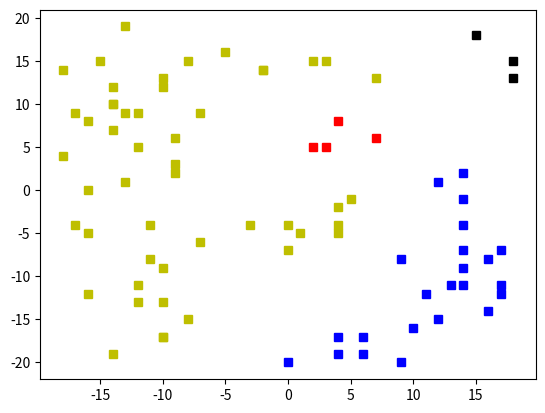
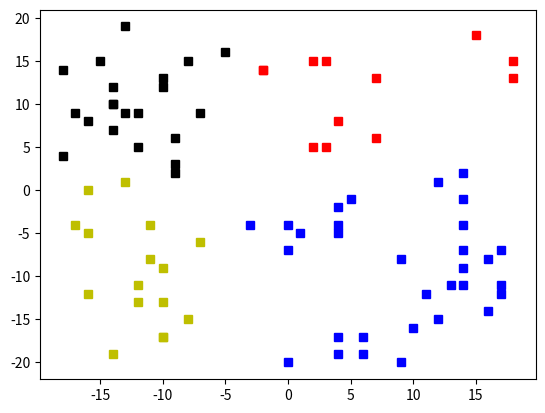
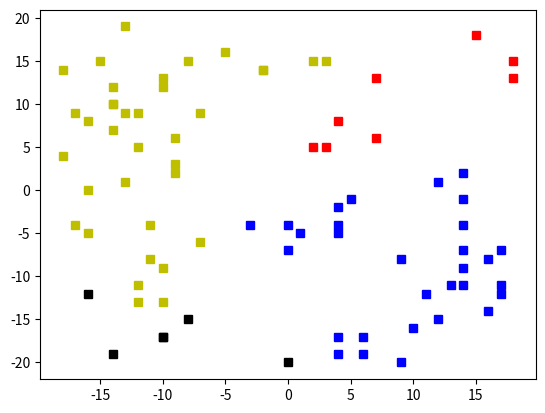

Source code (Python) for these figures, in order:
#!/usr/bin/env python2
# -*- coding: utf-8 -*-
"""
Created on Sat Mar 11 10:42:14 2017

@author: denya
"""
import numpy as np
import math
def center_mass(data, classes=4):
    first_len = len(data)
    table = data.copy()
#    print(data)
    li = [[i] for i in range(len(data))]
        
    for counter in range (first_len-classes):
        
        tabl = np.zeros((len(data),len(data)))
#        print(tabl)
        j = 0
        for i in range(len(data)):
            tabl[i][i] = 1000
            for j in range(i):
                dist = 0
            
                for k in range (len(data[0])):
              
                    dist += (data[i][k]-data[j][k])**2

                tabl[i][j] = tabl[j][i]=round((math.sqrt(dist)),2)
#        print(len(tabl),len(tabl[0]))
#        print(tabl)
        mi = np.amin(tabl)
#        print(mi)
        try:
            for ind_0,i in enumerate(tabl):
                for ind_1,j in enumerate(i):
                    if j == mi: raise StopIteration 
        except StopIteration: pass
                
        
        if ind_0>ind_1:    ind_0,ind_1=ind_1,ind_0
#        print(ind_0,ind_1)
        
        for j in range(len(data[classes-1])): 
#            print(data[ind_0],data[ind_1])
            c = len(li[ind_0])+len(li[ind_1])
            d = len(li[ind_1])
            e = len(li[ind_0])
#            print(c,len(li[ind_0]),len(li[ind_1]),"->")
            f = float(d*data[ind_0][j])
            g = float(e*data[ind_1][j])
#            print(f,g,c,"<__")
            data[ind_0][j] = float((f+g)/c)
#            print(f,g,c,"<__",data[ind_0][j])
#            print(data[ind_0],"<--")
        li[ind_0] += li[ind_1]
        li.remove(li[ind_1])        
        data = np.delete(data,(ind_1),axis=0)
#        print(data) 
#        print(li)
    import matplotlib.pyplot as plt
    fit1 = table[:,[0]]
    fit2 = table[:,[-1]]
#    print(fit1,fit2)

    x = []
    y = []
    for i in range (classes):
        k = []
        h = []
        for j in li[i]:
            k.append(float(fit1[j]) )
            h.append(float(fit2[j]))
        x.append(k)
        y.append(h)
#    print(x,y)
    
        
            
    plt.figure(3)
    plt.plot(x[0], y[0], 'rs', x[1], y[1] ,'bs', x[2], y[2], 'ys', x[3], y[3], 'ks' )
    
    
    
def fill(data):
    
    tabl=np.zeros((len(data),len(data)))
#    print(tabl)
    j = 0
    for i in range(len(data)):
        tabl[i][i] = 1000
        for j in range(i):
            dist = 0
            
            for k in range (len(data[0])):
              
                dist += (data[i][k]-data[j][k])**2

            tabl[i][j] = tabl[j][i]=round((math.sqrt(dist)),2)
    print(len(tabl),len(tabl[0]))   
    return tabl
    
    
def nn(tabl,li):
    
#    print(tabl)
    mi = np.amin(tabl)
#    print(mi)
    try:
        for ind_0,i in enumerate(tabl):
            for ind_1,j in enumerate(i):
                if j == mi: 
                    raise StopIteration 
    except StopIteration: pass
                
#    print(ind_0,ind_1)
    if ind_0>ind_1:    ind_0,ind_1=ind_1,ind_0
    li[ind_0] += li[ind_1]
    li.remove(li[ind_1])
    for j in range(len(tabl)):
        if j==ind_0 :
            tabl[j][ind_1] = 1000
        elif j==ind_1:
            tabl[j][ind_0] = 1000
#        print(j)
        else:
            tabl[j][ind_0] = min(tabl[j][ind_0],tabl[j][ind_1])
#            print(tabl[j][ind_0])
        tabl[ind_0][j] = tabl[j][ind_0]
    tabl = np.delete(tabl,(ind_1),axis=0)
    tabl = np.delete(tabl,(ind_1),axis=1)    
#    print(tabl)
    return tabl,li
    
    
def fn(tabl,li):
    
#    print(tabl)
    mi = np.amin(tabl)
#    print(mi)
    try:
        for ind_0,i in enumerate(tabl):
            for ind_1,j in enumerate(i):
                if j == mi: 
                    raise StopIteration 
    except StopIteration: pass
                
#    print(ind_0,ind_1)
    if ind_0>ind_1:    ind_0,ind_1=ind_1,ind_0
    li[ind_0] += li[ind_1]
    li.remove(li[ind_1])
    for j in range(len(tabl)):
        if j==ind_0 :
            tabl[j][ind_1] = 1000
        elif j==ind_1:
            tabl[j][ind_0] = 1000
#        print(j)
        else:
            tabl[j][ind_0] = max(tabl[j][ind_0],tabl[j][ind_1])
#            print(tabl[j][ind_0])
        tabl[ind_0][j] = tabl[j][ind_0]
    tabl = np.delete(tabl,(ind_1),axis=0)
    tabl = np.delete(tabl,(ind_1),axis=1)    
#    print(tabl)
    return tabl,li
    
    
    
def main(table,classes=4):
    data=fill(table)
    li = [[i] for i in range(len(data))]
#    print(li)
#    print(data)
    for i in range (len(data)-classes):
        data,li = nn(data, li)
#    print(li)
    import matplotlib.pyplot as plt
    fit1 = table[:,[0]]
    fit2 = table[:,[-1]]
#    print(fit1,fit2)

    x = []
    y = []
    for i in range (classes):
        k = []
        h = []
        for j in li[i]:
            k.append(float(fit1[j]) )
            h.append(float(fit2[j]))
        x.append(k)
        y.append(h)
#    print(x,y)
    
        
            
    plt.figure(1)
    plt.plot(x[0], y[0], 'rs', x[1], y[1] ,'bs', x[2], y[2], 'ys', x[3], y[3], 'ks' )
    print("_____________")
    data = fill(table)
    li = [[i] for i in range(len(data))]
    for i in range (len(data)-classes):
        data,li=fn(data, li)
#    print(li)  
    
    fit1 = table[:,[0]]
    fit2=table[:,[-1]]
#    print(fit1,fit2)
    x = []
    y = []
    for i in range (classes):
        k = []
        h = []
        for j in li[i]:
            k.append(float(fit1[j]) )
            h.append(float(fit2[j]))
        x.append(k)
        y.append(h)
    plt.figure(2)
    plt.plot(x[0], y[0], 'rs', x[1], y[1] ,'bs', x[2], y[2], 'ys', x[3], y[3], 'ks') 
    center_mass(table)
            
if __name__ == "__main__":
    import sys
    data = np.random.randint(low=-20,high=20, size=(80   ,2))
#    print(data)
    if len(sys.argv)>2:
        a = sys.argv[1]
        b = sys.argv[2]
#        data=np.random.randint(low=0,high=10, size=(10,10))
    
        main(sys.argv[1],sys.argv[2])
    else:
        main(data)
        
